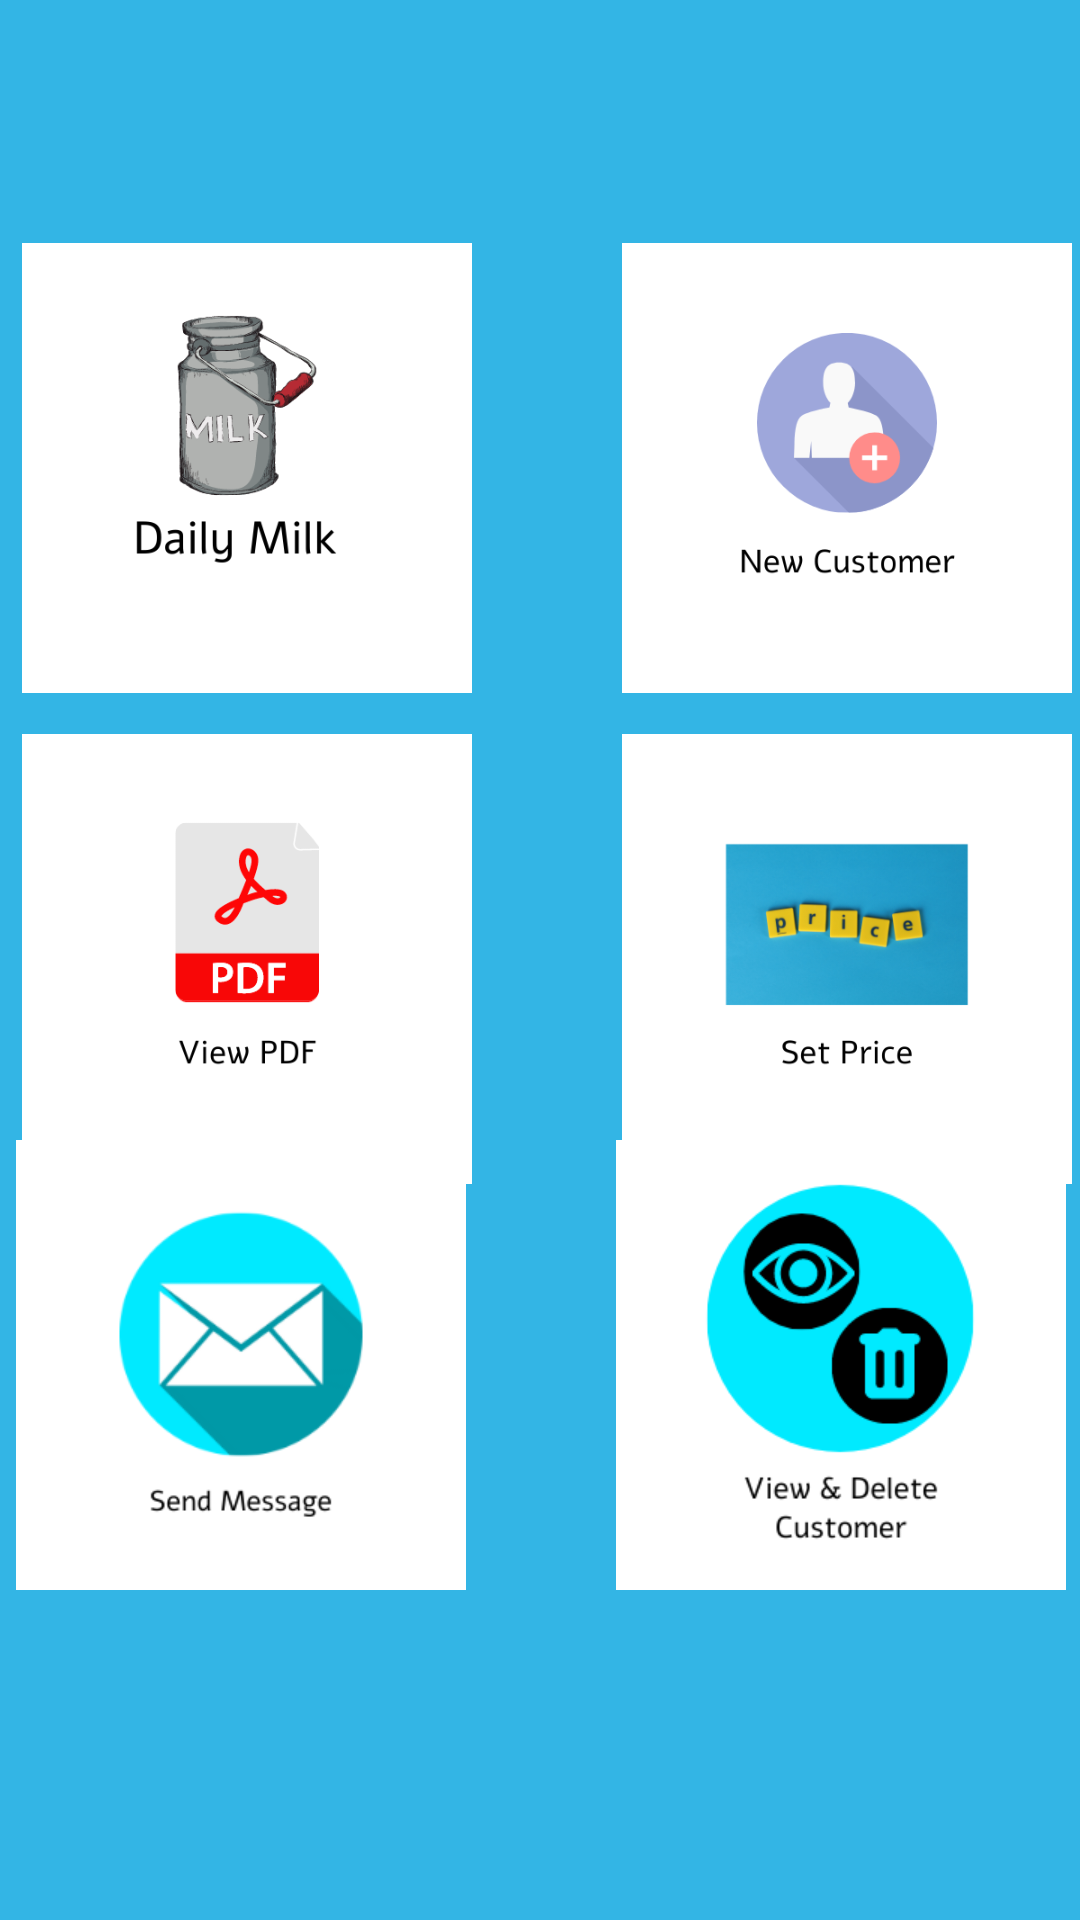

Reconstruct the res/layout file that produces this screen, plus the resources it refers to.
<!-- AndroidManifest.xml: application theme Theme.MMDairy -->
<!-- res/layout/activity_main.xml -->
<?xml version="1.0" encoding="utf-8"?>
<androidx.constraintlayout.widget.ConstraintLayout xmlns:android="http://schemas.android.com/apk/res/android"
    xmlns:app="http://schemas.android.com/apk/res-auto"
    xmlns:tools="http://schemas.android.com/tools"
    android:layout_width="match_parent"
    android:layout_height="match_parent"
    android:background="@android:color/holo_blue_light"
    tools:context=".MainActivity">

    <LinearLayout
        android:layout_width="400dp"
        android:layout_height="150dp"
        android:orientation="horizontal"
        app:layout_constraintBottom_toBottomOf="parent"
        app:layout_constraintEnd_toEndOf="parent"
        app:layout_constraintHorizontal_bias="0.454"
        app:layout_constraintStart_toStartOf="parent"
        app:layout_constraintTop_toTopOf="parent"
        app:layout_constraintVertical_bias="0.165">

        <ImageView
            android:id="@+id/dailymilk"
            android:layout_width="wrap_content"
            android:layout_height="wrap_content"
            android:layout_weight="1"
            app:srcCompat="@drawable/milk" />

        <ImageView
            android:id="@+id/customer"
            android:layout_width="wrap_content"
            android:layout_height="wrap_content"
            android:layout_weight="1"
            app:srcCompat="@drawable/customer" />
    </LinearLayout>

    <LinearLayout
        android:layout_width="400dp"
        android:layout_height="150dp"
        android:orientation="horizontal"
        app:layout_constraintBottom_toBottomOf="parent"
        app:layout_constraintEnd_toEndOf="parent"
        app:layout_constraintHorizontal_bias="0.454"
        app:layout_constraintStart_toStartOf="parent"
        app:layout_constraintTop_toTopOf="parent"
        app:layout_constraintVertical_bias="0.499">

        <ImageView
            android:id="@+id/viewpdf"
            android:layout_width="wrap_content"
            android:layout_height="wrap_content"
            android:layout_weight="1"
            app:srcCompat="@drawable/pdf" />

        <ImageView
            android:id="@+id/setprice"
            android:layout_width="wrap_content"
            android:layout_height="wrap_content"
            android:layout_weight="1"
            app:srcCompat="@drawable/setprice" />
    </LinearLayout>

    <LinearLayout
        android:layout_width="400dp"
        android:layout_height="150dp"
        android:layout_marginBottom="110dp"
        android:orientation="horizontal"
        app:layout_constraintBottom_toBottomOf="parent"
        app:layout_constraintEnd_toEndOf="parent"
        app:layout_constraintStart_toStartOf="parent">

        <ImageView
            android:id="@+id/sms"
            android:layout_width="wrap_content"
            android:layout_height="wrap_content"
            android:layout_weight="1"
            app:srcCompat="@drawable/sms" />

        <ImageView
            android:id="@+id/view"
            android:layout_width="wrap_content"
            android:layout_height="wrap_content"
            android:layout_weight="1"
            app:srcCompat="@drawable/view" />

    </LinearLayout>

</androidx.constraintlayout.widget.ConstraintLayout>
<!-- resources referenced by this layout -->
<resources>
  <!-- drawable customer: png bitmap (drawable, 16634 bytes) -->
  <!-- drawable milk: png bitmap (drawable, 34710 bytes) -->
  <!-- drawable pdf: png bitmap (drawable, 11739 bytes) -->
  <!-- drawable setprice: png bitmap (drawable, 67648 bytes) -->
  <!-- drawable sms: png bitmap (drawable-v24, 15965 bytes) -->
  <!-- drawable view: png bitmap (drawable-v24, 14087 bytes) -->
  <style name="Theme.MMDairy" parent="Theme.MaterialComponents.DayNight.DarkActionBar">
          
          <item name="colorPrimary">@color/black</item>
          <item name="colorPrimaryVariant">@color/purple_700</item>
          <item name="colorOnPrimary">@color/white</item>
          
          <item name="colorSecondary">@color/teal_200</item>
          <item name="colorSecondaryVariant">@color/teal_700</item>
          <item name="colorOnSecondary">@color/black</item>
          
          <item name="android:statusBarColor" tools:targetApi="l">@color/black</item>
          <item name="background">@color/white</item>
          
      </style>
  <color name="black">#FF000000</color>
  <color name="purple_700">#FF3700B3</color>
  <color name="white">#FFFFFFFF</color>
  <color name="teal_200">#FF03DAC5</color>
  <color name="teal_700">#FF018786</color>
</resources>
